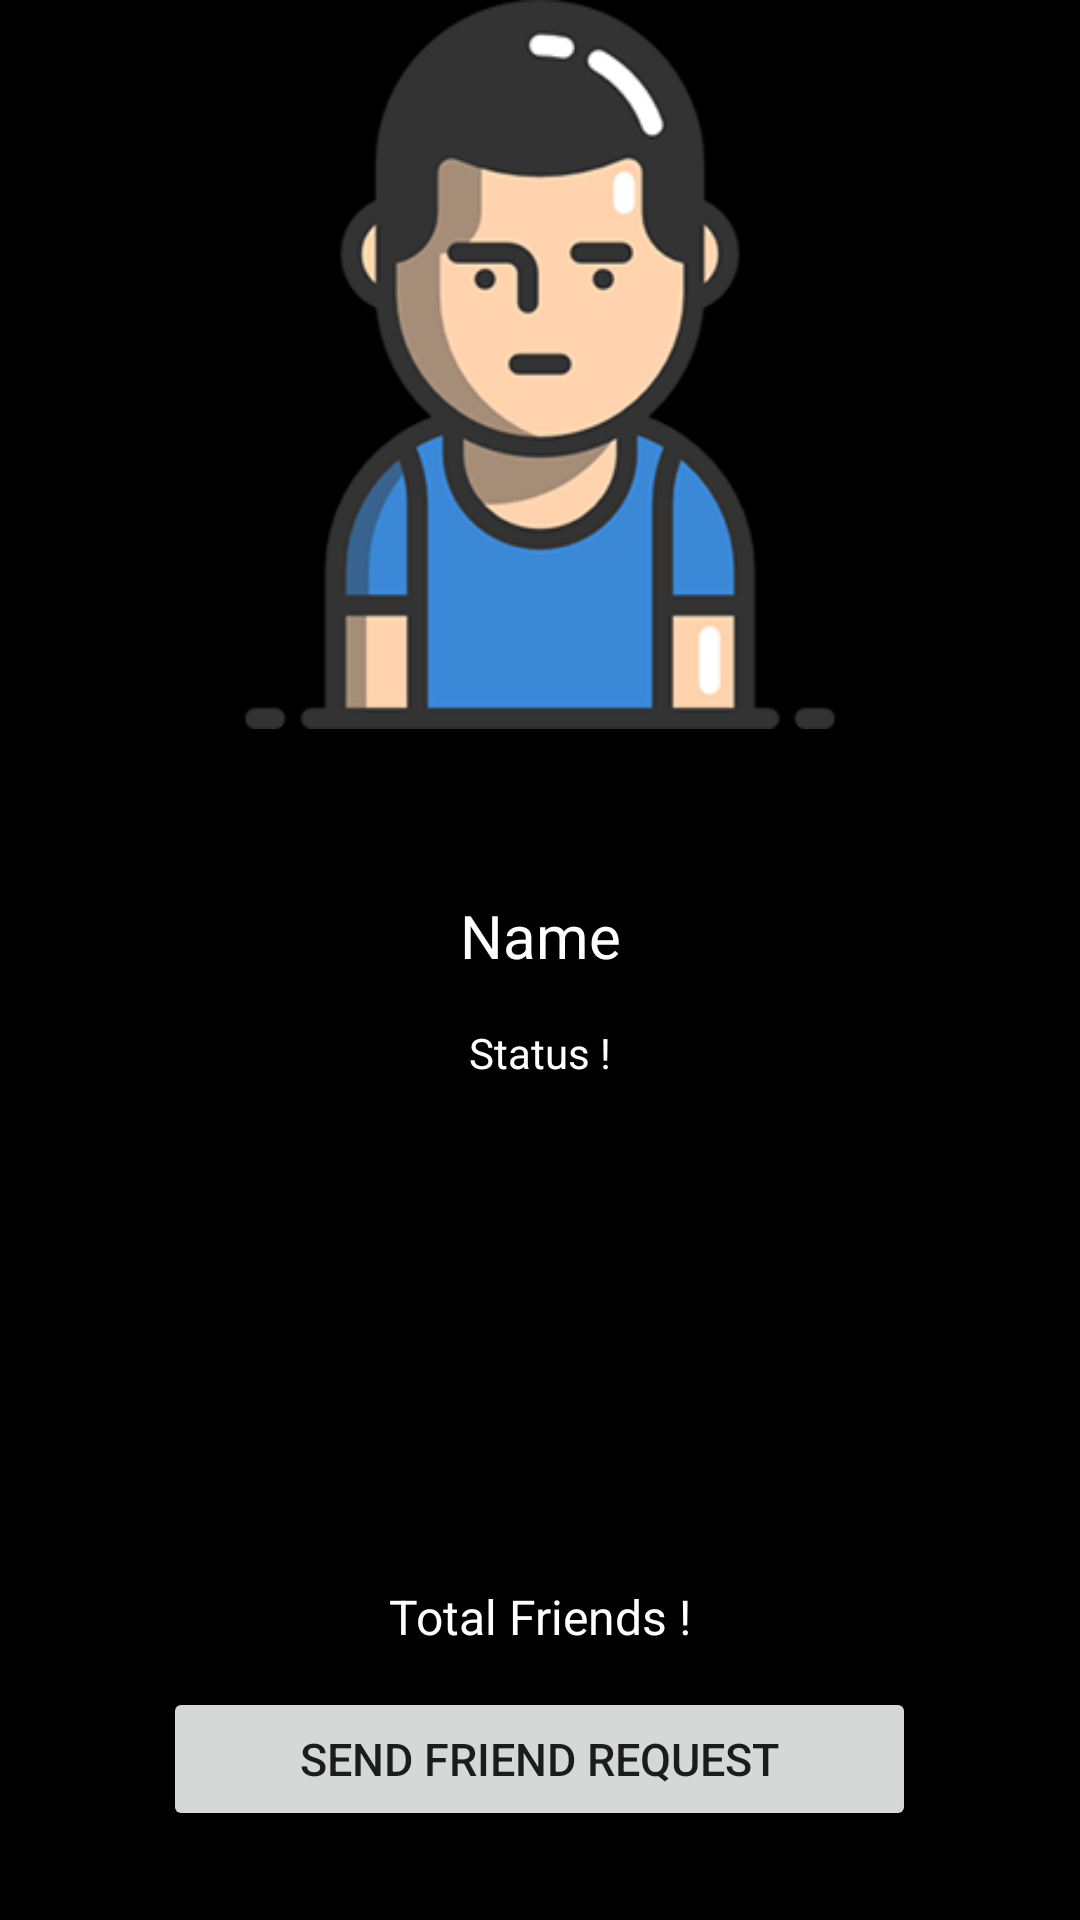

The Android layout XML behind this screen, and the referenced resources:
<!-- AndroidManifest.xml: application theme AppTheme -->
<!-- res/layout/activity_users_porfile.xml -->
<?xml version="1.0" encoding="utf-8"?>
<RelativeLayout xmlns:android="http://schemas.android.com/apk/res/android"
    xmlns:app="http://schemas.android.com/apk/res-auto"
    xmlns:tools="http://schemas.android.com/tools"
    android:layout_width="match_parent"
    android:layout_height="match_parent"
    android:background="@android:color/black"
    tools:context=".UsersPorfileActivity">

    <include
        android:id="@+id/user_profile_page_toolbar"
        layout="@layout/app_bar_layout" />

    <ImageView
        android:id="@+id/user_profile_img"
        android:layout_width="match_parent"
        android:layout_height="243dp"
        android:layout_alignParentTop="true"
        android:layout_below="@+id/user_profile_page_toolbar"
        android:layout_centerHorizontal="true"
        app:srcCompat="@drawable/user_avatar" />

    <TextView
        android:id="@+id/user_profile_name"
        android:layout_width="match_parent"
        android:layout_height="43dp"
        android:layout_centerInParent="true"
        android:text="Name"
        android:textAlignment="center"
        android:textColor="@android:color/white"
        android:textSize="20sp" />

    <TextView
        android:id="@+id/user_profile_status"
        android:layout_width="match_parent"
        android:layout_height="47dp"
        android:layout_alignParentStart="true"
        android:layout_below="@+id/user_profile_name"
        android:text="Status !"
        android:textAlignment="center"
        android:textColor="@android:color/white"
        android:textSize="14sp" />

    <TextView
        android:id="@+id/user_profile_total_friends"
        android:layout_width="248dp"
        android:layout_height="34dp"
        android:layout_alignParentBottom="true"
        android:layout_centerHorizontal="true"
        android:layout_marginBottom="78dp"
        android:text="Total Friends !"
        android:textAlignment="center"
        android:textColor="@android:color/white"
        android:textSize="16sp" />

    <Button
        android:id="@+id/profile_send_req_btn"
        android:layout_width="251dp"
        android:layout_height="wrap_content"
        android:layout_below="@+id/user_profile_total_friends"
        android:layout_centerHorizontal="true"
        android:layout_marginTop="-78dp"
        android:text="Send Friend Request"
        android:textAlignment="center"
        android:textSize="15sp" />


</RelativeLayout>
<!-- res/layout/app_bar_layout.xml (included above) -->
<?xml version="1.0" encoding="utf-8"?>
<android.support.v7.widget.Toolbar xmlns:android="http://schemas.android.com/apk/res/android"
    xmlns:tools="http://schemas.android.com/tools"
    android:id="@+id/main_app_bar"
    android:layout_width="match_parent"
    android:layout_height="wrap_content"
    android:background="@android:color/transparent"
    android:theme="@style/ThemeOverlay.AppCompat.Dark.ActionBar">

</android.support.v7.widget.Toolbar>
<!-- resources referenced by this layout -->
<resources>
  <!-- drawable user_avatar: png bitmap (drawable-hdpi, 26542 bytes) -->
  <style name="AppTheme" parent="Base.Theme.AppCompat.Light.DarkActionBar">
          
          <item name="colorPrimary">@android:color/transparent</item>
          <item name="colorPrimaryDark">@color/black</item>
          <item name="colorAccent">@color/colorAccent</item>
          <item name="windowActionBar">true</item>
          <item name="windowNoTitle">true</item>
      </style>
  <color name="black">#000000</color>
  <color name="colorAccent">#9600ff</color>
</resources>
